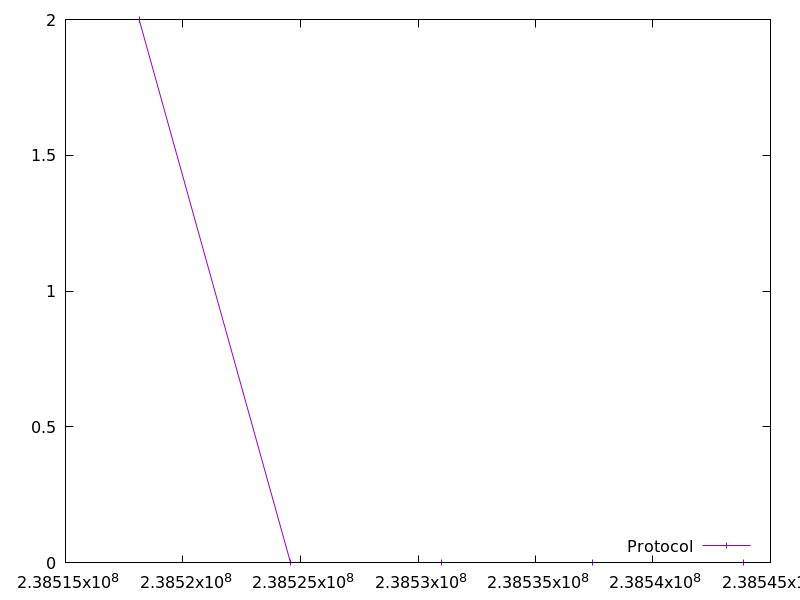

The table this chart was drawn from, first rows:
238518132.824871, 2.0
238524567, 0.0
238531001, 0.0
238537434, 0.0
238543869, 0.0
